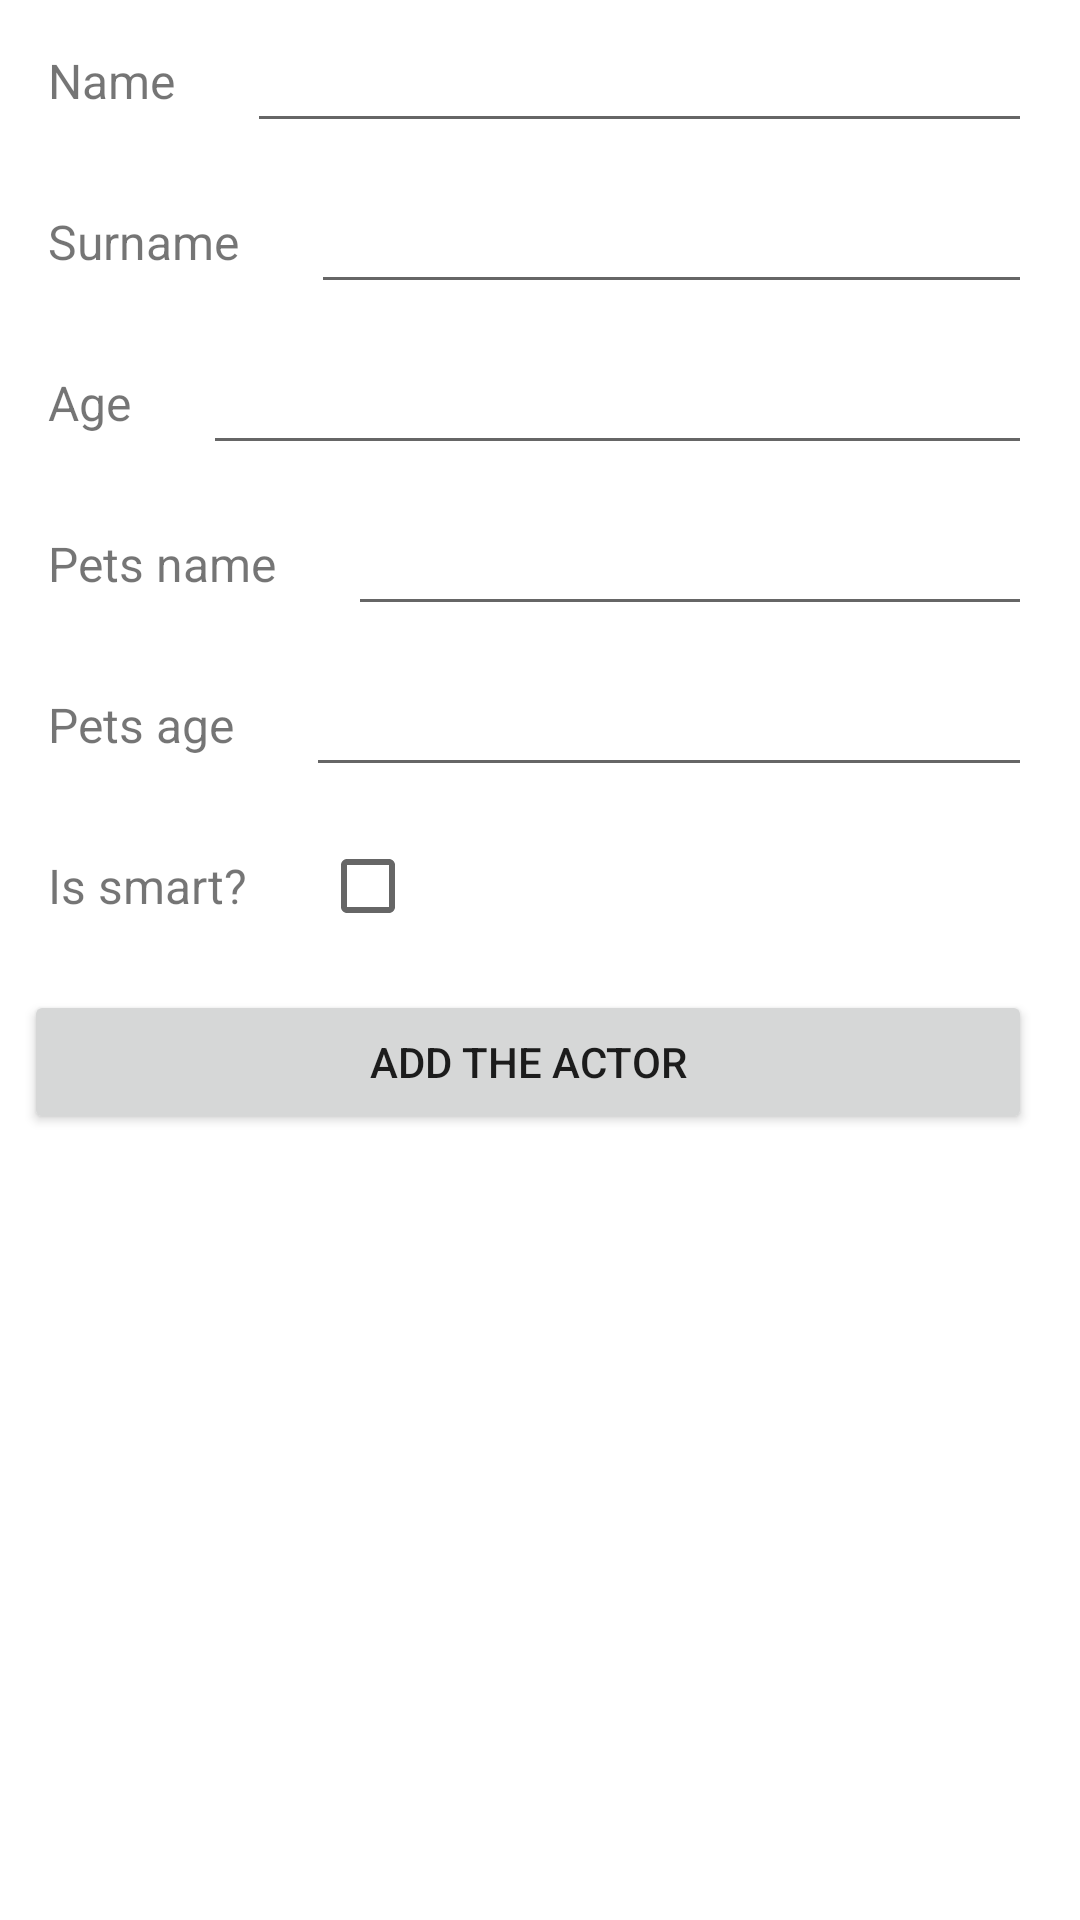

The Android layout XML behind this screen, and the referenced resources:
<!-- AndroidManifest.xml: application theme Theme.ActorsDataBaseApp -->
<!-- res/layout/fragment_room_main_page.xml -->
<?xml version="1.0" encoding="utf-8"?>
<androidx.constraintlayout.widget.ConstraintLayout xmlns:android="http://schemas.android.com/apk/res/android"
    xmlns:app="http://schemas.android.com/apk/res-auto"
    xmlns:tools="http://schemas.android.com/tools"
    android:layout_width="match_parent"
    android:layout_height="match_parent"
    tools:context=".room.ui.fragments.RoomMainPageFragment">

    <TextView
        android:id="@+id/roomNameTextview"
        android:layout_width="wrap_content"
        android:layout_height="wrap_content"
        android:layout_marginStart="@dimen/_8dp"
        android:layout_marginTop="@dimen/_8dp"
        android:padding="@dimen/_8dp"
        android:text="@string/name"
        android:textSize="@dimen/_16sp"
        app:layout_constraintStart_toStartOf="parent"
        app:layout_constraintTop_toTopOf="parent" />

    <EditText
        android:id="@+id/roomNameEditText"
        android:layout_width="@dimen/_0dp"
        android:layout_height="wrap_content"
        android:layout_marginStart="@dimen/_16dp"
        android:layout_marginEnd="@dimen/_16dp"
        app:layout_constraintBottom_toBottomOf="@id/roomNameTextview"
        app:layout_constraintEnd_toEndOf="parent"
        app:layout_constraintStart_toEndOf="@id/roomNameTextview"
        app:layout_constraintTop_toTopOf="@id/roomNameTextview"
        />

    <TextView
        android:id="@+id/roomSurNameTextview"
        android:layout_width="wrap_content"
        android:layout_height="wrap_content"
        android:layout_marginTop="@dimen/_16dp"
        android:padding="@dimen/_8dp"
        android:text="@string/surname"
        android:textSize="@dimen/_16sp"
        app:layout_constraintStart_toStartOf="@id/roomNameTextview"
        app:layout_constraintTop_toBottomOf="@id/roomNameTextview" />

    <EditText
        android:id="@+id/roomSurNameEditText"
        android:layout_width="@dimen/_0dp"
        android:layout_height="wrap_content"
        android:layout_marginStart="@dimen/_16dp"
        android:layout_marginEnd="@dimen/_16dp"
        app:layout_constraintBottom_toBottomOf="@id/roomSurNameTextview"
        app:layout_constraintEnd_toEndOf="parent"
        app:layout_constraintStart_toEndOf="@id/roomSurNameTextview"
        app:layout_constraintTop_toTopOf="@id/roomSurNameTextview" />

    <TextView
        android:id="@+id/roomAgeTextview"
        android:layout_width="wrap_content"
        android:layout_height="wrap_content"
        android:layout_marginTop="@dimen/_16dp"
        android:padding="@dimen/_8dp"
        android:text="@string/age"
        android:textSize="@dimen/_16sp"
        app:layout_constraintStart_toStartOf="@id/roomSurNameTextview"
        app:layout_constraintTop_toBottomOf="@id/roomSurNameTextview" />

    <EditText
        android:id="@+id/roomAgeEditText"
        android:layout_width="@dimen/_0dp"
        android:layout_height="wrap_content"
        android:layout_marginStart="@dimen/_16dp"
        android:layout_marginEnd="@dimen/_16dp"
        android:inputType="number"
        app:layout_constraintBottom_toBottomOf="@id/roomAgeTextview"
        app:layout_constraintEnd_toEndOf="parent"
        app:layout_constraintStart_toEndOf="@id/roomAgeTextview"
        app:layout_constraintTop_toTopOf="@id/roomAgeTextview" />

    <TextView
        android:id="@+id/roomPetNameTextview"
        android:layout_width="wrap_content"
        android:layout_height="wrap_content"
        android:layout_marginTop="@dimen/_16dp"
        android:padding="@dimen/_8dp"
        android:text="Pets name"
        android:textSize="@dimen/_16sp"
        app:layout_constraintStart_toStartOf="@id/roomAgeTextview"
        app:layout_constraintTop_toBottomOf="@id/roomAgeTextview"
        tools:ignore="HardcodedText" />

    <EditText
        android:id="@+id/roomPetNameEditText"
        android:layout_width="@dimen/_0dp"
        android:layout_height="wrap_content"
        android:layout_marginStart="@dimen/_16dp"
        android:layout_marginEnd="@dimen/_16dp"
        app:layout_constraintBottom_toBottomOf="@id/roomPetNameTextview"
        app:layout_constraintEnd_toEndOf="parent"
        app:layout_constraintStart_toEndOf="@id/roomPetNameTextview"
        app:layout_constraintTop_toTopOf="@id/roomPetNameTextview" />

    <TextView
        android:id="@+id/roomPetAgeTextview"
        android:layout_width="wrap_content"
        android:layout_height="wrap_content"
        android:layout_marginTop="@dimen/_16dp"
        android:padding="@dimen/_8dp"
        android:text="Pets age"
        android:textSize="@dimen/_16sp"
        app:layout_constraintStart_toStartOf="@id/roomPetNameTextview"
        app:layout_constraintTop_toBottomOf="@id/roomPetNameTextview"
        tools:ignore="HardcodedText" />

    <EditText
        android:id="@+id/roomPetAgeEditText"
        android:layout_width="@dimen/_0dp"
        android:layout_height="wrap_content"
        android:layout_marginStart="@dimen/_16dp"
        android:layout_marginEnd="@dimen/_16dp"
        android:inputType="number"
        app:layout_constraintBottom_toBottomOf="@id/roomPetAgeTextview"
        app:layout_constraintEnd_toEndOf="parent"
        app:layout_constraintStart_toEndOf="@id/roomPetAgeTextview"
        app:layout_constraintTop_toTopOf="@id/roomPetAgeTextview" />

    <TextView
        android:id="@+id/roomIsSmartTextview"
        android:layout_width="wrap_content"
        android:layout_height="wrap_content"
        android:layout_marginTop="@dimen/_16dp"
        android:padding="@dimen/_8dp"
        android:text="Is smart?"
        android:textSize="@dimen/_16sp"
        app:layout_constraintStart_toStartOf="@id/roomPetAgeTextview"
        app:layout_constraintTop_toBottomOf="@id/roomPetAgeTextview"
        tools:ignore="HardcodedText" />

    <CheckBox
        android:id="@+id/roomIsSmartCheckBox"
        android:layout_width="@dimen/_0dp"
        android:layout_height="wrap_content"
        android:layout_marginStart="@dimen/_16dp"
        android:layout_marginEnd="@dimen/_16dp"
        app:layout_constraintBottom_toBottomOf="@id/roomIsSmartTextview"
        app:layout_constraintEnd_toEndOf="parent"
        app:layout_constraintStart_toEndOf="@id/roomIsSmartTextview"
        app:layout_constraintTop_toTopOf="@id/roomIsSmartTextview" />

    <Button
        android:id="@+id/roomAddButton"
        android:layout_width="@dimen/_0dp"
        android:layout_height="wrap_content"
        android:layout_marginTop="@dimen/_16dp"
        android:text="@string/add_the_actor"
        app:layout_constraintEnd_toEndOf="@id/roomIsSmartCheckBox"
        app:layout_constraintStart_toStartOf="@id/roomIsSmartTextview"
        app:layout_constraintTop_toBottomOf="@id/roomIsSmartTextview" />


    <androidx.recyclerview.widget.RecyclerView
        android:id="@+id/roomActorsRecyclerView"
        android:layout_width="match_parent"
        android:layout_height="@dimen/_0dp"
        android:layout_margin="@dimen/_8dp"
        app:layout_constraintBottom_toBottomOf="parent"
        app:layout_constraintTop_toBottomOf="@id/roomAddButton" />

</androidx.constraintlayout.widget.ConstraintLayout>
<!-- resources referenced by this layout -->
<resources>
  <dimen name="_0dp">0dp</dimen>
  <dimen name="_16dp">16dp</dimen>
  <dimen name="_16sp">16sp</dimen>
  <dimen name="_8dp">8dp</dimen>
  <string name="add_the_actor">Add the actor</string>
  <string name="age">Age</string>
  <string name="name">Name</string>
  <string name="surname">Surname</string>
  <style name="Theme.ActorsDataBaseApp" parent="Theme.MaterialComponents.DayNight.DarkActionBar">
          
          <item name="colorPrimary">@color/purple_500</item>
          <item name="colorPrimaryVariant">@color/purple_700</item>
          <item name="colorOnPrimary">@color/white</item>
          
          <item name="colorSecondary">@color/teal_200</item>
          <item name="colorSecondaryVariant">@color/teal_700</item>
          <item name="colorOnSecondary">@color/black</item>
          
          <item name="android:statusBarColor" tools:targetApi="l">?attr/colorPrimaryVariant</item>
          
      </style>
  <!-- not gathered from this repository: default colours our renderer supplied (Android Studio template values) -->
  <color name="purple_500">#FF6200EE</color>
  <color name="purple_700">#FF3700B3</color>
  <color name="teal_200">#FF03DAC5</color>
  <color name="teal_700">#FF018786</color>
  <color name="black">#FF000000</color>
  <color name="white">#FFFFFFFF</color>
</resources>
